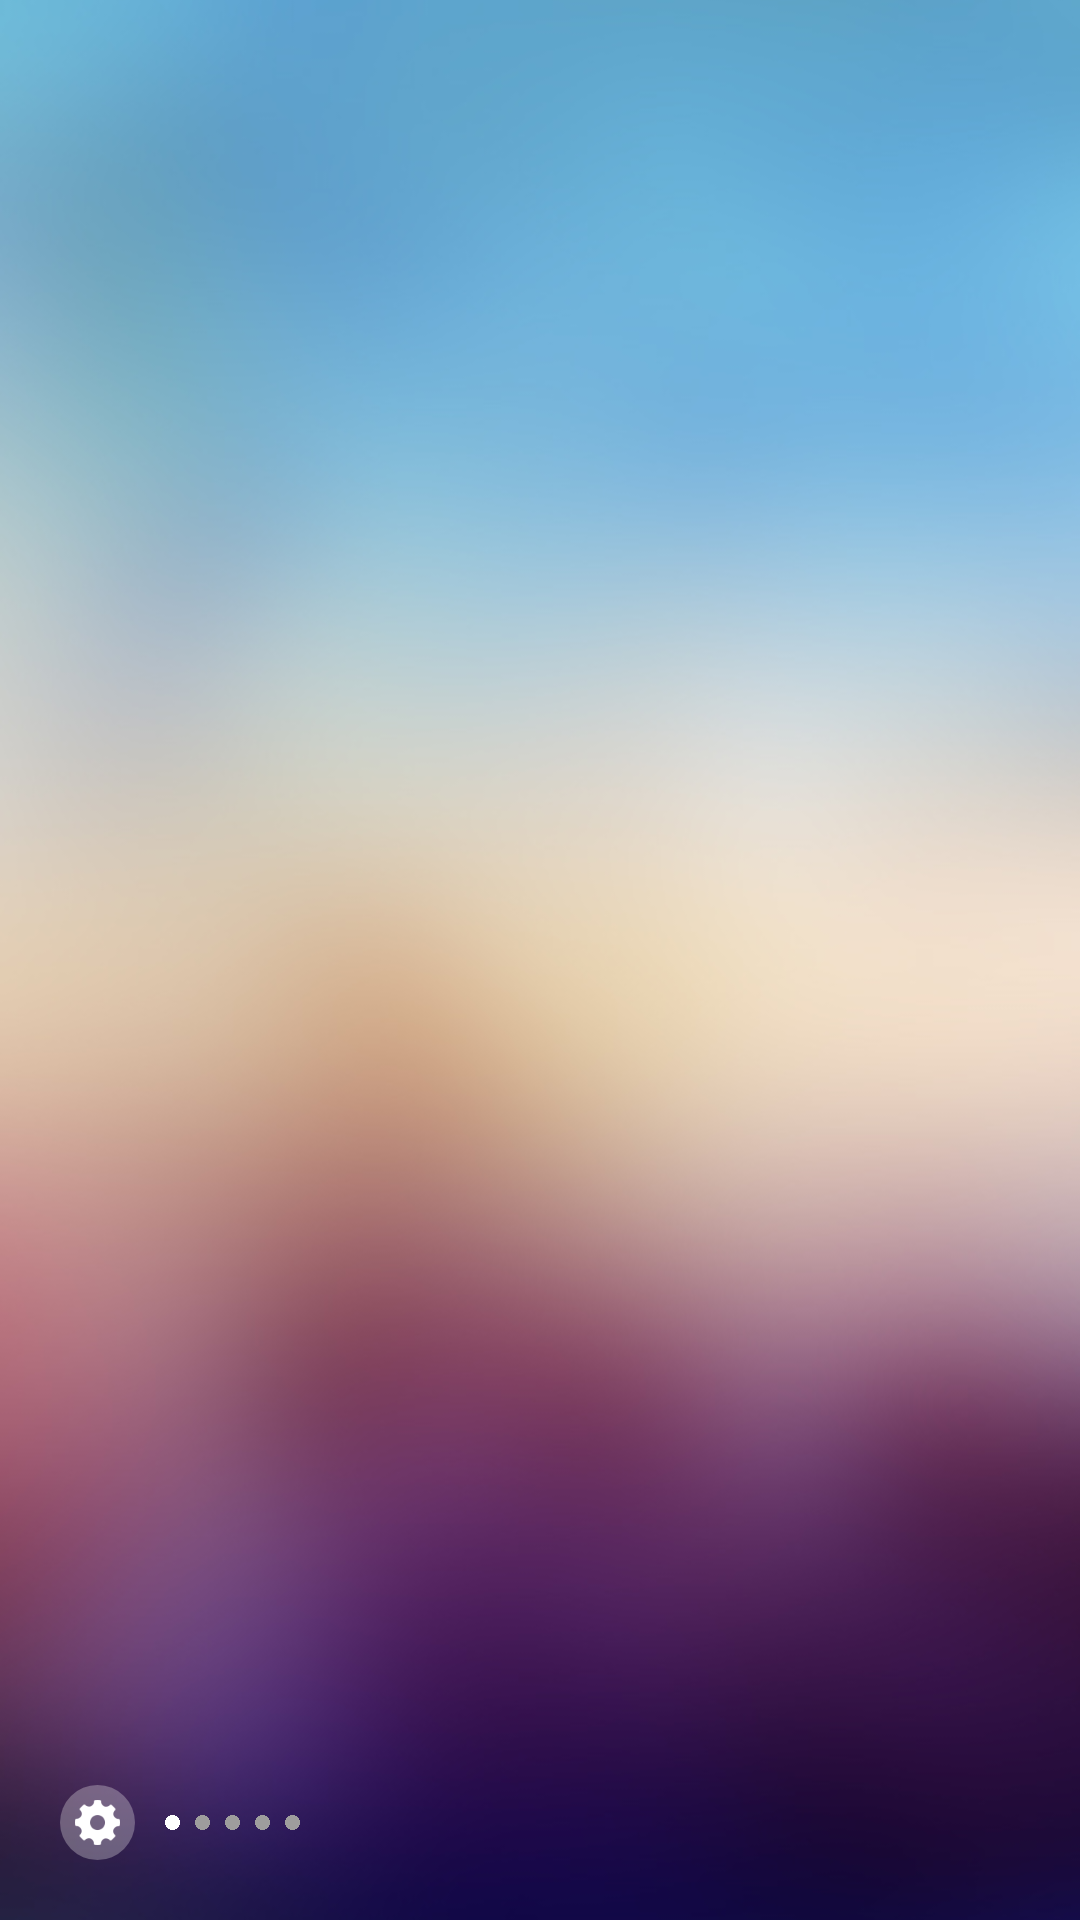

Write the Android layout XML for this screen, with the resource values it uses.
<!-- AndroidManifest.xml: application theme AppTheme -->
<!-- res/layout/activity_main.xml -->
<?xml version="1.0" encoding="utf-8"?>

<RelativeLayout xmlns:android="http://schemas.android.com/apk/res/android"
    xmlns:app="http://schemas.android.com/apk/res-auto"
    xmlns:tools="http://schemas.android.com/tools"
    android:layout_width="match_parent"
    android:layout_height="match_parent"
    tools:context=".activity.MainActivity">

    <ImageView
        android:id="@+id/imBg"
        android:layout_width="match_parent"
        android:layout_height="match_parent"
        android:scaleType="centerCrop"
        android:src="@drawable/bg" />

    <android.support.v4.view.ViewPager
        android:id="@+id/pager"
        android:layout_width="match_parent"
        android:layout_height="match_parent" />

    <LinearLayout

        android:layout_width="wrap_content"
        android:layout_height="wrap_content"
        android:layout_alignParentBottom="true"
        android:layout_margin="20dp">

        <RelativeLayout
            android:id="@+id/lySetting"
            android:layout_width="wrap_content"
            android:layout_height="wrap_content"
            android:background="@drawable/boder_setting"
            android:padding="5dp">

            <ImageView
                android:layout_width="15dp"
                android:layout_height="15dp"
                android:src="@drawable/setting" />
        </RelativeLayout>

        <ImageView
            android:id="@+id/im1"
            android:layout_width="5dp"
            android:layout_height="5dp"
            android:layout_gravity="center_vertical"
            android:layout_marginLeft="10dp"
            android:src="@drawable/circler"
            android:tint="#fff" />

        <ImageView
            android:id="@+id/im2"
            android:layout_width="5dp"
            android:layout_height="5dp"
            android:layout_gravity="center_vertical"
            android:layout_marginLeft="5dp"
            android:src="@drawable/circler"
            android:tint="@color/gray" />

        <ImageView
            android:id="@+id/im3"
            android:layout_width="5dp"
            android:layout_height="5dp"
            android:layout_gravity="center_vertical"
            android:layout_marginLeft="5dp"
            android:src="@drawable/circler"
            android:tint="@color/gray" />

        <ImageView
            android:id="@+id/im4"
            android:layout_width="5dp"
            android:layout_height="5dp"
            android:layout_gravity="center_vertical"
            android:layout_marginLeft="5dp"
            android:src="@drawable/circler"
            android:tint="@color/gray" />

        <ImageView
            android:id="@+id/im5"
            android:layout_width="5dp"
            android:layout_height="5dp"
            android:layout_gravity="center_vertical"
            android:layout_marginLeft="5dp"
            android:src="@drawable/circler"
            android:tint="@color/gray" />



    </LinearLayout>

</RelativeLayout>
<!-- resources referenced by this layout -->
<resources>
  <color name="gray">#9e9d9d</color>
  <!-- drawable bg: jpg bitmap (drawable, 97374 bytes) -->
  <!-- drawable boder_setting (drawable) -->
  <?xml version="1.0" encoding="utf-8"?>
  
  <shape xmlns:android="http://schemas.android.com/apk/res/android"
      android:shape="oval">
      <solid android:color="#51ede8e8" />
  </shape>
  <!-- drawable circler: png bitmap (drawable, 1797 bytes) -->
  <!-- drawable setting: png bitmap (drawable, 1209 bytes) -->
  <style name="AppTheme" parent="Theme.AppCompat.Light.NoActionBar">
          
          <item name="colorPrimary">@color/colorPrimary</item>
          <item name="colorPrimaryDark">@color/colorPrimaryDark</item>
          <item name="colorAccent">@color/colorAccent</item>
          <item name="android:statusBarColor">@android:color/transparent</item>
          <item name="android:windowTranslucentStatus">true</item>
      </style>
  <color name="colorPrimary">#3F51B5</color>
  <color name="colorPrimaryDark">#303F9F</color>
  <color name="colorAccent">#FF4081</color>
</resources>
